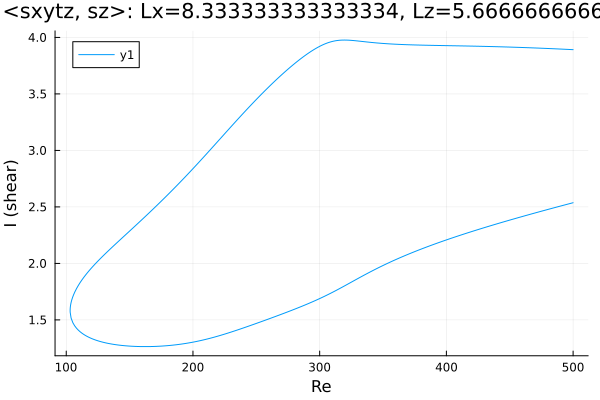

Data behind this chart, as committed beside it:
Re, shear
500.0, 3.892
499.8, 3.892
498.4, 3.893
497, 3.893
495.6, 3.894
494.2, 3.895
492.7, 3.896
491.3, 3.896
489.9, 3.897
488.5, 3.898
487.1, 3.899
485.7, 3.899
484.3, 3.9
482.8, 3.901
481.6, 3.901
480.2, 3.902
478.7, 3.903
477.3, 3.903
477.2, 3.903
475.8, 3.904
474.4, 3.905
473, 3.905
471.5, 3.906
470.1, 3.907
468.7, 3.907
467.3, 3.908
465.9, 3.908
464.5, 3.909
463.1, 3.91
461.6, 3.91
460.2, 3.911
458.8, 3.911
457.4, 3.912
456, 3.912
454.6, 3.913
453.2, 3.913
451.7, 3.914
450.3, 3.914
448.9, 3.915
447.5, 3.915
446.1, 3.916
444.7, 3.916
443.3, 3.917
441.8, 3.917
440.4, 3.918
439, 3.918
437.6, 3.919
436.2, 3.919
434.8, 3.919
433.4, 3.92
431.9, 3.92
430.5, 3.921
429.1, 3.921
427.7, 3.921
426.3, 3.922
424.9, 3.922
423.5, 3.922
422, 3.923
420.6, 3.923
419.2, 3.923
... 570 more rows
